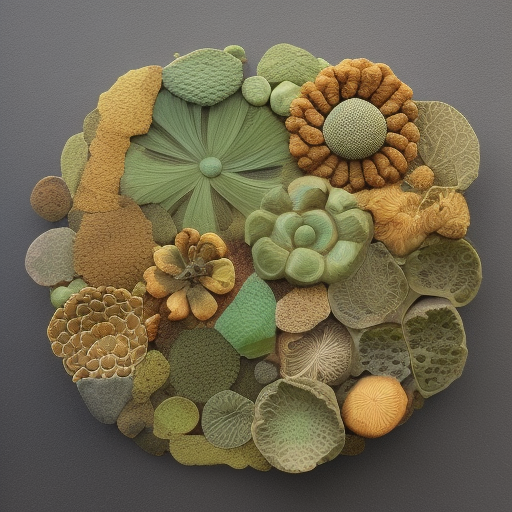
Generation parameters embedded in this image by AUTOMATIC1111 Stable Diffusion web UI or a fork of it (Forge, ...) (PNG 'parameters' text chunk):
Produce an artwork inspired by nature that incorporates organic forms and unconventional textures
Negative prompt: nsfw
Steps: 20, Sampler: Euler a, CFG scale: 7, Seed: 2268250965, Size: 512x512, Model hash: 88ecb78256, Model: v2-1_512-ema-pruned, Version: v1.3.2